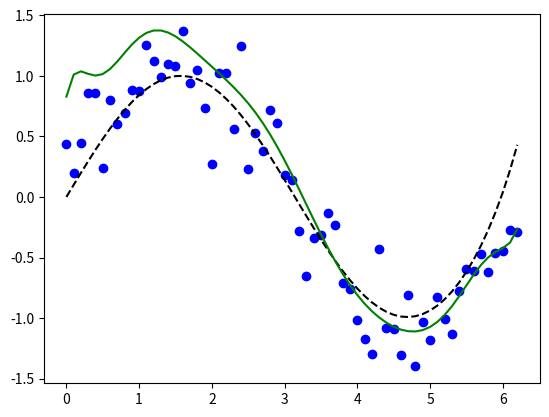

Reproduce this figure in Python.
import sys
import numpy as np
import pandas as pd
import matplotlib.pyplot as plt
import scipy as spy
import scipy.linalg
import seaborn as sns


def get_test_y(xs, e):
    return np.sin(xs) + np.random.normal(0, e, xs.shape[0])

# 100000000


def lin_reg(xs, ys, p, ws_init=None, lr=0.000001, l2=-0.05, num_itr=10000000):
    if not ws_init:
        ws_init = np.random.uniform(-0.1, 0.1, p+1)
    dm = get_design_matrix(xs, p)
    ws = grad_descent(dm, ys, ws_init, lr, l2, num_itr)
    print(ws)
    return dm.dot(ws), ws


def get_design_matrix(xs, p):
    size = xs.shape[0]
    xs = xs.reshape(size, 1)
    dm = np.ones((size, 1))
    dm = np.hstack((dm, xs))
    for exp in range(2, p + 1, 1):
        dm = np.hstack((dm, xs**exp))
    return dm


def calc_loss(dm, ys, ws, l2):
    rss = (dm.T.dot(ys - dm.dot(ws)) ** 2).mean()
    C_w = l2 * np.sqrt(ws.dot(ws))
    return rss + C_w

def grad_loss(dm, ys, ws, l2):
    N, p = dm.shape
    grad_rss = (-2 / N) * dm.T.dot(ys - dm.dot(ws))
    grad_C_w = l2 * 2 * ws
    return grad_rss + grad_C_w


def grad_descent(dm, ys, ws_init, lr, l2, num_itr):
    N, p = dm.shape
    ws_history = []
    loss_history = []
    ws = ws_init

    for itr in range(num_itr):
        ws_history.append(ws)
        loss = calc_loss(dm, ys, ws, l2)
        loss_history.append(loss)
        ws = ws - lr * grad_loss(dm, ys, ws, l2)
    
    data_fig, data_ax = plt.subplots(ncols=1, nrows=1)
    data_ax.plot(range(num_itr), loss_history)

    return ws.reshape(p, 1)


####################################################
# MAIN
####################################################
if __name__ == "__main__":
    np.random.seed(0)

    xs = np.arange(0, 2 * np.pi, 0.1)
    ys = get_test_y(xs, 0.25)
    data_fig, data_ax = plt.subplots(ncols=1, nrows=1)
    data_ax.scatter(xs, ys, color='blue')


    # ! Section 4
    # --- Question 1
    
    #ys_new, ws = lin_reg(xs, ys, 3)
    #print(ws)
    #data_ax.plot(xs, ys_new, color='red')

    # Test line with taylor expansion
    w_taylor = [0, 1, 0, -1.0/6.0, 0, 1/120.0, 0, -1/5040.0, 0, 1/362880.0, 0, -1/39916800, 0, 1/6227020800.0]
    ys_taylor = get_design_matrix(xs, 13).dot(w_taylor)
    data_ax.plot(xs, ys_taylor, color='black', linestyle='--')
    



    # --- Question 2
    p = 11
    l2 = 0
    dm = get_design_matrix(xs, p)
    w_analytical = np.linalg.inv(dm.T @ dm + l2 * np.identity(p+1)) @ dm.T @ ys
    ys_analytical = dm.dot(w_analytical)
    data_ax.plot(xs, ys_analytical, color='green')
    print(w_analytical)
    # Make sure we see any issues before showing figures
    sys.stdout.flush()
    sys.stderr.flush()
    # Show generated figures
    plt.show()
